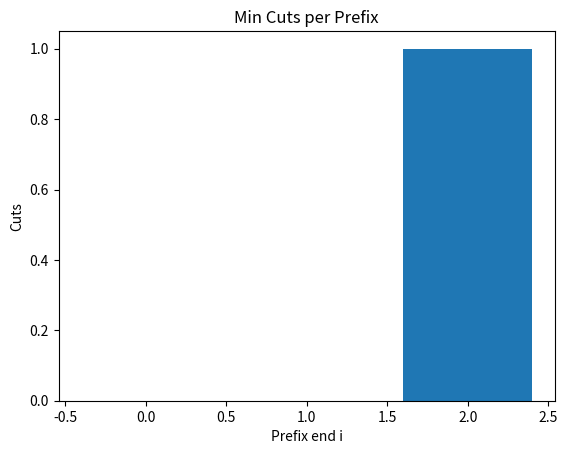

This figure's Python source:
def min_cut_pal(s):
    n=len(s); dp=[0]*n; pal=[[False]*n for _ in range(n)]
    for i in range(n):
        best=i
        for j in range(i+1):
            if s[j]==s[i] and (i-j<=1 or pal[j+1][i-1]):
                pal[j][i]=True
                best = 0 if j==0 else min(best, dp[j-1]+1)
        dp[i]=best
    return dp[-1], dp

s="aab"; cuts, dp = min_cut_pal(s); print("Min cuts:", cuts)


import matplotlib.pyplot as plt
plt.bar(range(len(dp)), dp)
plt.title("Min Cuts per Prefix"); plt.xlabel("Prefix end i"); plt.ylabel("Cuts")
plt.show()
